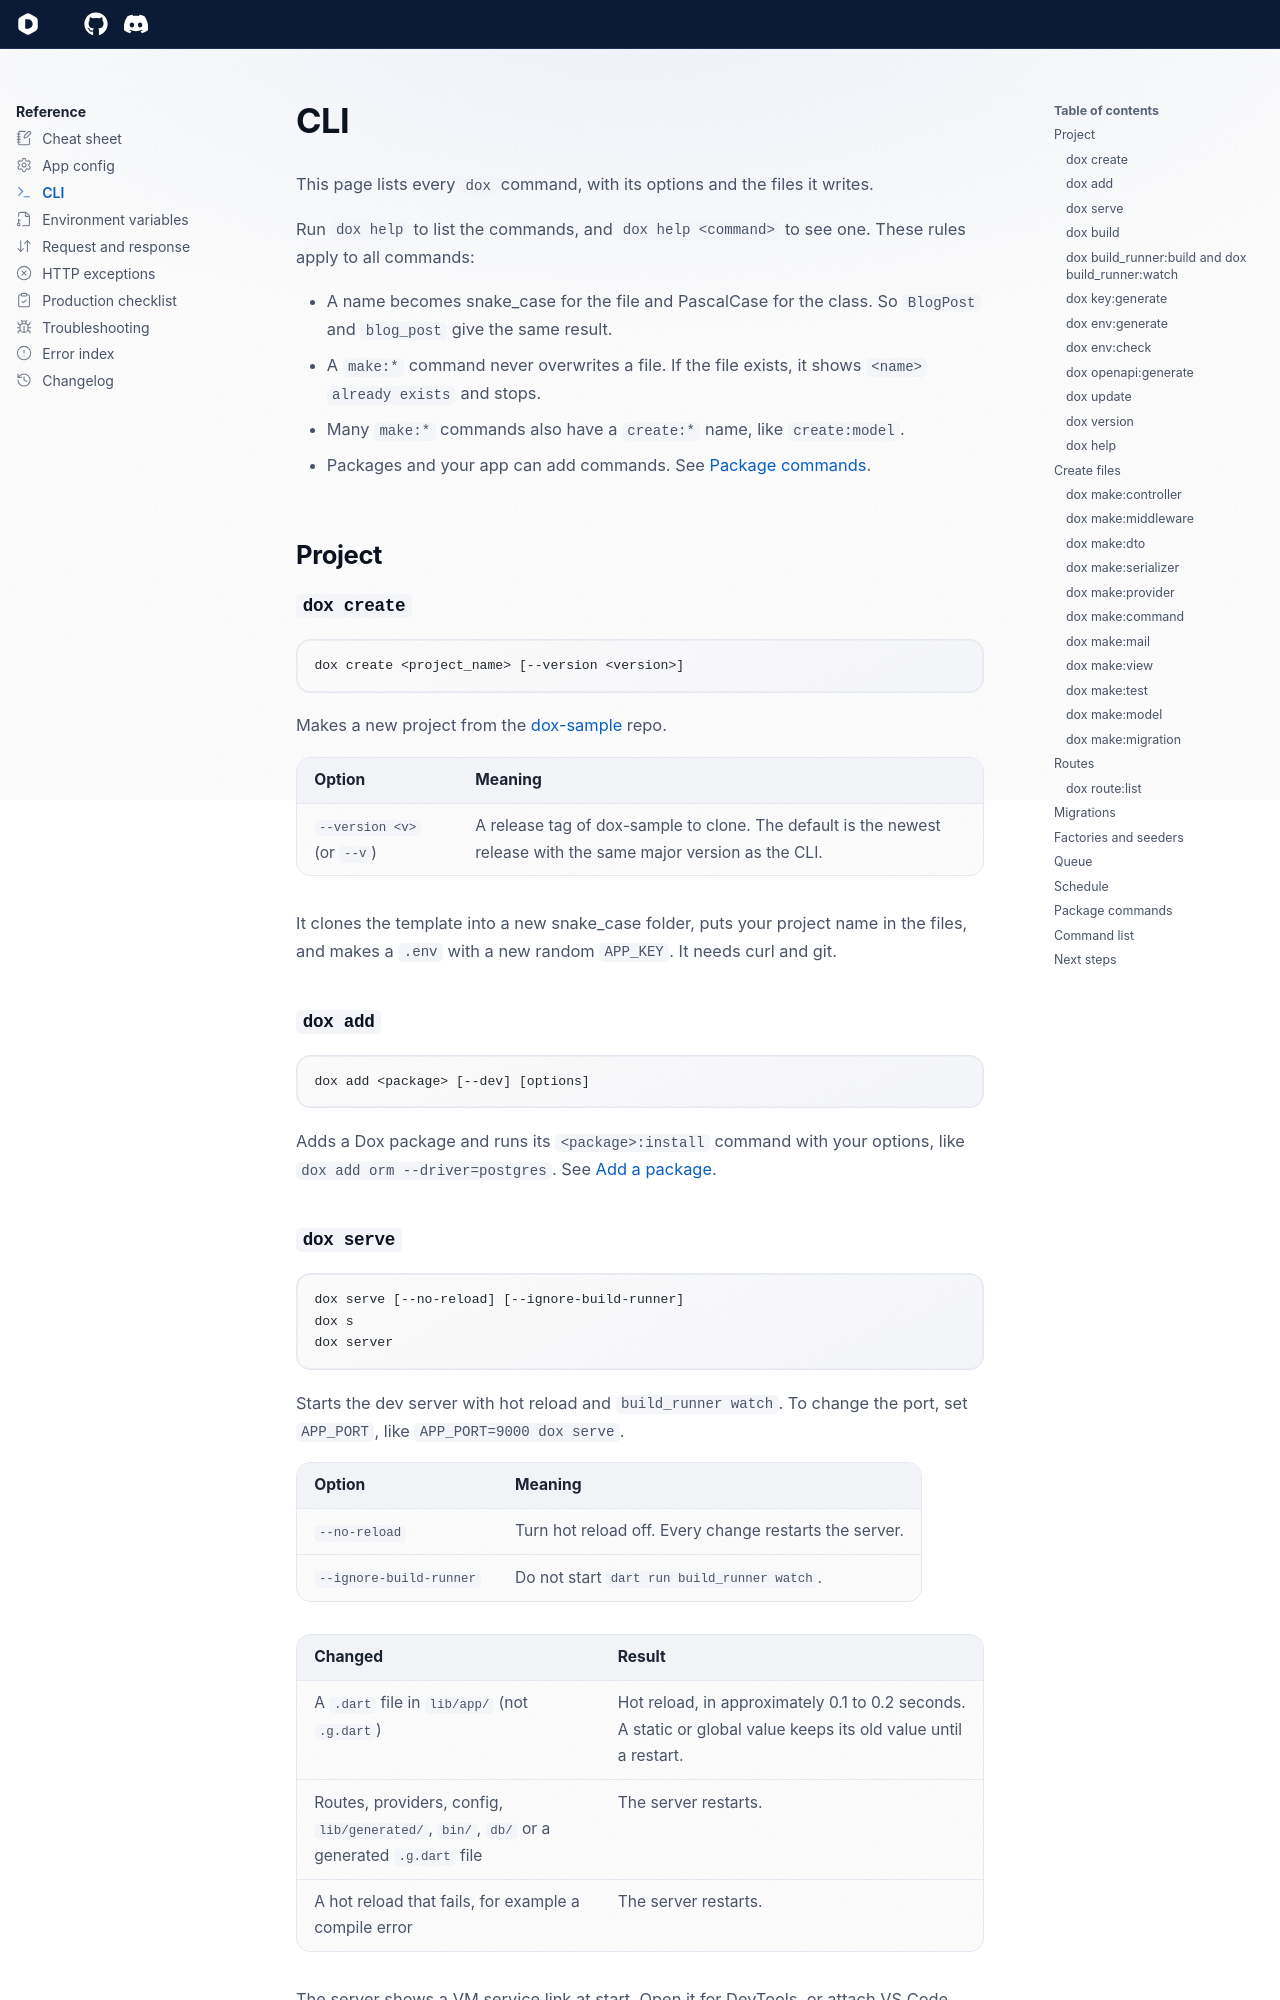

repository: dartondox/dox · page: 3.x/reference/cli/index.html · generator: mkdocs

---
icon: lucide/terminal
---

# CLI

This page lists every `dox` command, with its options and the files it writes.

Run `dox help` to list the commands, and `dox help <command>` to see one. These rules apply to all commands:

- A name becomes snake_case for the file and PascalCase for the class. So `BlogPost` and `blog_post` give the same result.
- A `make:*` command never overwrites a file. If the file exists, it shows `<name> already exists` and stops.
- Many `make:*` commands also have a `create:*` name, like `create:model`.
- Packages and your app can add commands. See [Package commands](#package-commands).

## Project

### `dox create`

```
dox create <project_name> [--version <version>]
```

Makes a new project from the [dox-sample](https://github.com/dartondox/dox-sample) repo.

| Option | Meaning |
| --- | --- |
| `--version <v>` (or `--v`) | A release tag of dox-sample to clone. The default is the newest release with the same major version as the CLI. |

It clones the template into a new snake_case folder, puts your project name in the files, and makes a `.env` with a new random `APP_KEY`. It needs curl and git.

### `dox add`

```
dox add <package> [--dev] [options]
```

Adds a Dox package and runs its `<package>:install` command with your options, like `dox add orm --driver=postgres`. See [Add a package](../getting-started/add-a-package.md).
